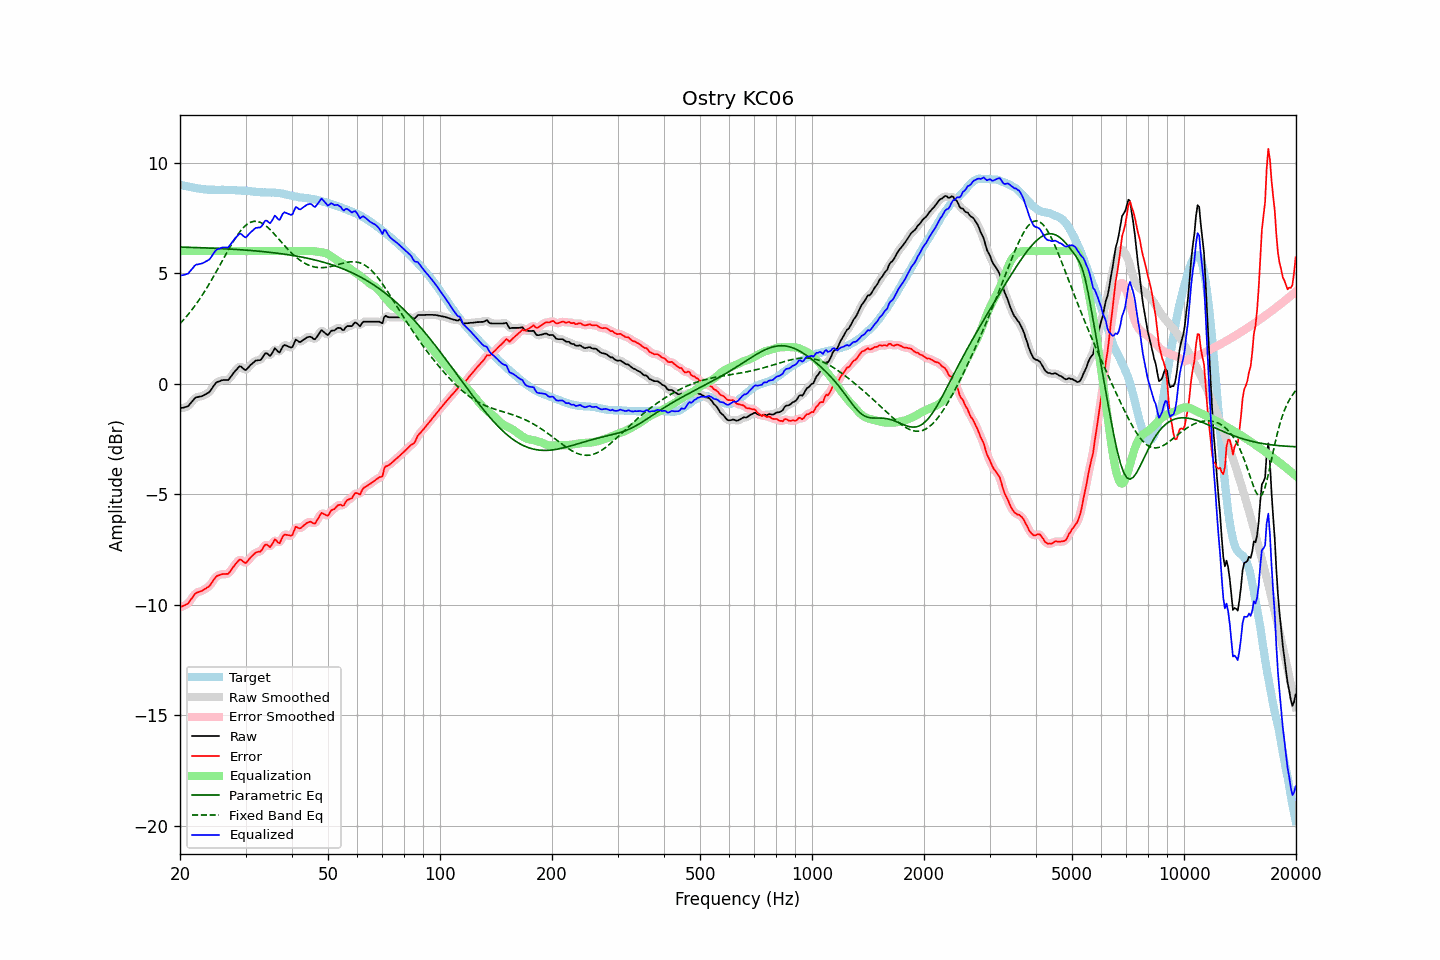

Values plotted in this chart, from the file beside it:
frequency, raw, error, smoothed, error_smoothed, equalization, parametric_eq, fixed_band_eq, equalized_raw, equalized_smoothed, target
20.00, -1.11, -10.12, -1.10, -10.11, 6.00, 6.18, 2.72, 4.89, 4.90, 9.01
20.20, -1.09, -10.08, -1.10, -10.09, 6.00, 6.18, 2.80, 4.91, 4.90, 8.99
20.40, -1.08, -10.05, -1.09, -10.06, 6.00, 6.18, 2.87, 4.92, 4.91, 8.97
20.61, -1.06, -10.02, -1.07, -10.02, 6.00, 6.18, 2.96, 4.94, 4.93, 8.96
20.81, -1.04, -9.98, -1.05, -9.98, 6.00, 6.17, 3.04, 4.96, 4.95, 8.93
21.02, -1.02, -9.95, -1.00, -9.92, 6.00, 6.17, 3.13, 4.98, 5.00, 8.92
21.23, -0.93, -9.84, -0.94, -9.85, 6.00, 6.17, 3.22, 5.07, 5.06, 8.90
21.44, -0.85, -9.74, -0.85, -9.74, 6.00, 6.17, 3.31, 5.15, 5.15, 8.89
21.66, -0.76, -9.64, -0.76, -9.63, 6.00, 6.16, 3.40, 5.24, 5.24, 8.88
21.87, -0.67, -9.53, -0.68, -9.54, 6.00, 6.16, 3.50, 5.33, 5.32, 8.86
22.09, -0.61, -9.46, -0.63, -9.47, 6.00, 6.16, 3.60, 5.39, 5.37, 8.85
22.31, -0.60, -9.44, -0.60, -9.43, 6.00, 6.16, 3.70, 5.40, 5.40, 8.84
22.54, -0.58, -9.41, -0.58, -9.41, 6.00, 6.15, 3.81, 5.42, 5.42, 8.83
22.76, -0.57, -9.39, -0.57, -9.39, 6.00, 6.15, 3.92, 5.43, 5.43, 8.81
22.99, -0.55, -9.36, -0.55, -9.35, 6.00, 6.15, 4.02, 5.45, 5.45, 8.80
23.22, -0.51, -9.31, -0.52, -9.31, 6.00, 6.15, 4.14, 5.49, 5.48, 8.79
23.45, -0.47, -9.26, -0.48, -9.27, 6.00, 6.14, 4.25, 5.53, 5.52, 8.79
23.69, -0.43, -9.21, -0.44, -9.22, 6.00, 6.14, 4.37, 5.57, 5.56, 8.78
23.92, -0.39, -9.17, -0.38, -9.16, 6.00, 6.14, 4.49, 5.61, 5.62, 8.78
24.16, -0.31, -9.09, -0.30, -9.08, 6.00, 6.13, 4.62, 5.69, 5.70, 8.78
24.40, -0.20, -8.98, -0.20, -8.98, 6.00, 6.13, 4.74, 5.80, 5.80, 8.78
24.65, -0.09, -8.87, -0.09, -8.87, 6.00, 6.13, 4.87, 5.91, 5.91, 8.77
24.89, 0.01, -8.76, 0.00, -8.77, 6.00, 6.13, 5.00, 6.01, 6.00, 8.77
25.14, 0.08, -8.69, 0.06, -8.70, 6.00, 6.12, 5.13, 6.08, 6.06, 8.77
25.39, 0.10, -8.67, 0.11, -8.66, 6.00, 6.12, 5.26, 6.10, 6.11, 8.77
25.65, 0.13, -8.64, 0.13, -8.64, 6.00, 6.11, 5.39, 6.13, 6.13, 8.77
25.91, 0.16, -8.62, 0.15, -8.62, 6.00, 6.11, 5.52, 6.16, 6.15, 8.78
26.16, 0.17, -8.61, 0.16, -8.61, 6.00, 6.11, 5.65, 6.17, 6.16, 8.77
26.43, 0.17, -8.60, 0.16, -8.61, 6.00, 6.10, 5.79, 6.17, 6.16, 8.77
26.69, 0.17, -8.60, 0.16, -8.61, 6.00, 6.10, 5.92, 6.17, 6.16, 8.77
26.96, 0.17, -8.60, 0.19, -8.58, 6.00, 6.10, 6.05, 6.17, 6.19, 8.77
27.23, 0.26, -8.51, 0.26, -8.51, 6.00, 6.09, 6.17, 6.26, 6.26, 8.76
27.50, 0.36, -8.41, 0.35, -8.41, 6.00, 6.09, 6.30, 6.36, 6.35, 8.76
27.77, 0.46, -8.30, 0.45, -8.31, 6.00, 6.08, 6.42, 6.46, 6.45, 8.76
28.05, 0.55, -8.21, 0.55, -8.21, 6.00, 6.08, 6.54, 6.55, 6.55, 8.76
28.33, 0.63, -8.12, 0.64, -8.11, 6.00, 6.07, 6.65, 6.63, 6.64, 8.74
28.62, 0.71, -8.04, 0.72, -8.03, 6.00, 6.07, 6.76, 6.71, 6.72, 8.74
28.90, 0.79, -7.95, 0.76, -7.98, 6.00, 6.06, 6.85, 6.79, 6.76, 8.74
29.19, 0.78, -7.96, 0.76, -7.98, 6.00, 6.06, 6.95, 6.78, 6.76, 8.74
29.48, 0.71, -8.03, 0.71, -8.02, 6.00, 6.05, 7.03, 6.71, 6.71, 8.73
29.78, 0.65, -8.08, 0.66, -8.08, 6.00, 6.05, 7.11, 6.65, 6.66, 8.73
30.08, 0.62, -8.11, 0.65, -8.08, 6.00, 6.04, 7.17, 6.62, 6.65, 8.73
30.38, 0.70, -8.03, 0.69, -8.03, 6.00, 6.04, 7.23, 6.70, 6.69, 8.72
30.68, 0.78, -7.93, 0.77, -7.95, 6.00, 6.03, 7.27, 6.78, 6.77, 8.71
30.99, 0.86, -7.85, 0.85, -7.85, 6.00, 6.03, 7.31, 6.86, 6.85, 8.71
31.30, 0.92, -7.78, 0.92, -7.77, 6.00, 6.02, 7.33, 6.92, 6.92, 8.69
31.61, 0.98, -7.71, 0.98, -7.71, 6.00, 6.01, 7.35, 6.98, 6.98, 8.69
31.93, 1.05, -7.64, 1.03, -7.65, 6.00, 6.01, 7.35, 7.05, 7.03, 8.68
32.24, 1.06, -7.61, 1.05, -7.62, 6.00, 6.00, 7.34, 7.06, 7.05, 8.67
32.57, 1.07, -7.60, 1.06, -7.60, 6.00, 6.00, 7.32, 7.07, 7.06, 8.67
32.89, 1.07, -7.59, 1.09, -7.57, 6.00, 5.99, 7.30, 7.07, 7.09, 8.66
33.22, 1.15, -7.51, 1.17, -7.49, 6.00, 5.98, 7.26, 7.15, 7.17, 8.66
33.55, 1.27, -7.38, 1.27, -7.39, 6.00, 5.97, 7.22, 7.27, 7.27, 8.65
33.89, 1.38, -7.28, 1.35, -7.31, 6.00, 5.97, 7.17, 7.38, 7.35, 8.66
34.23, 1.38, -7.27, 1.35, -7.30, 6.00, 5.96, 7.11, 7.38, 7.35, 8.65
34.57, 1.32, -7.33, 1.32, -7.33, 6.00, 5.95, 7.04, 7.32, 7.32, 8.65
34.92, 1.26, -7.39, 1.30, -7.34, 6.00, 5.94, 6.98, 7.26, 7.30, 8.65
35.27, 1.35, -7.30, 1.37, -7.28, 6.00, 5.94, 6.90, 7.35, 7.37, 8.64
35.62, 1.48, -7.17, 1.47, -7.18, 6.00, 5.93, 6.82, 7.48, 7.47, 8.65
35.97, 1.61, -7.04, 1.54, -7.10, 6.00, 5.92, 6.74, 7.61, 7.54, 8.64
... 635 more rows
